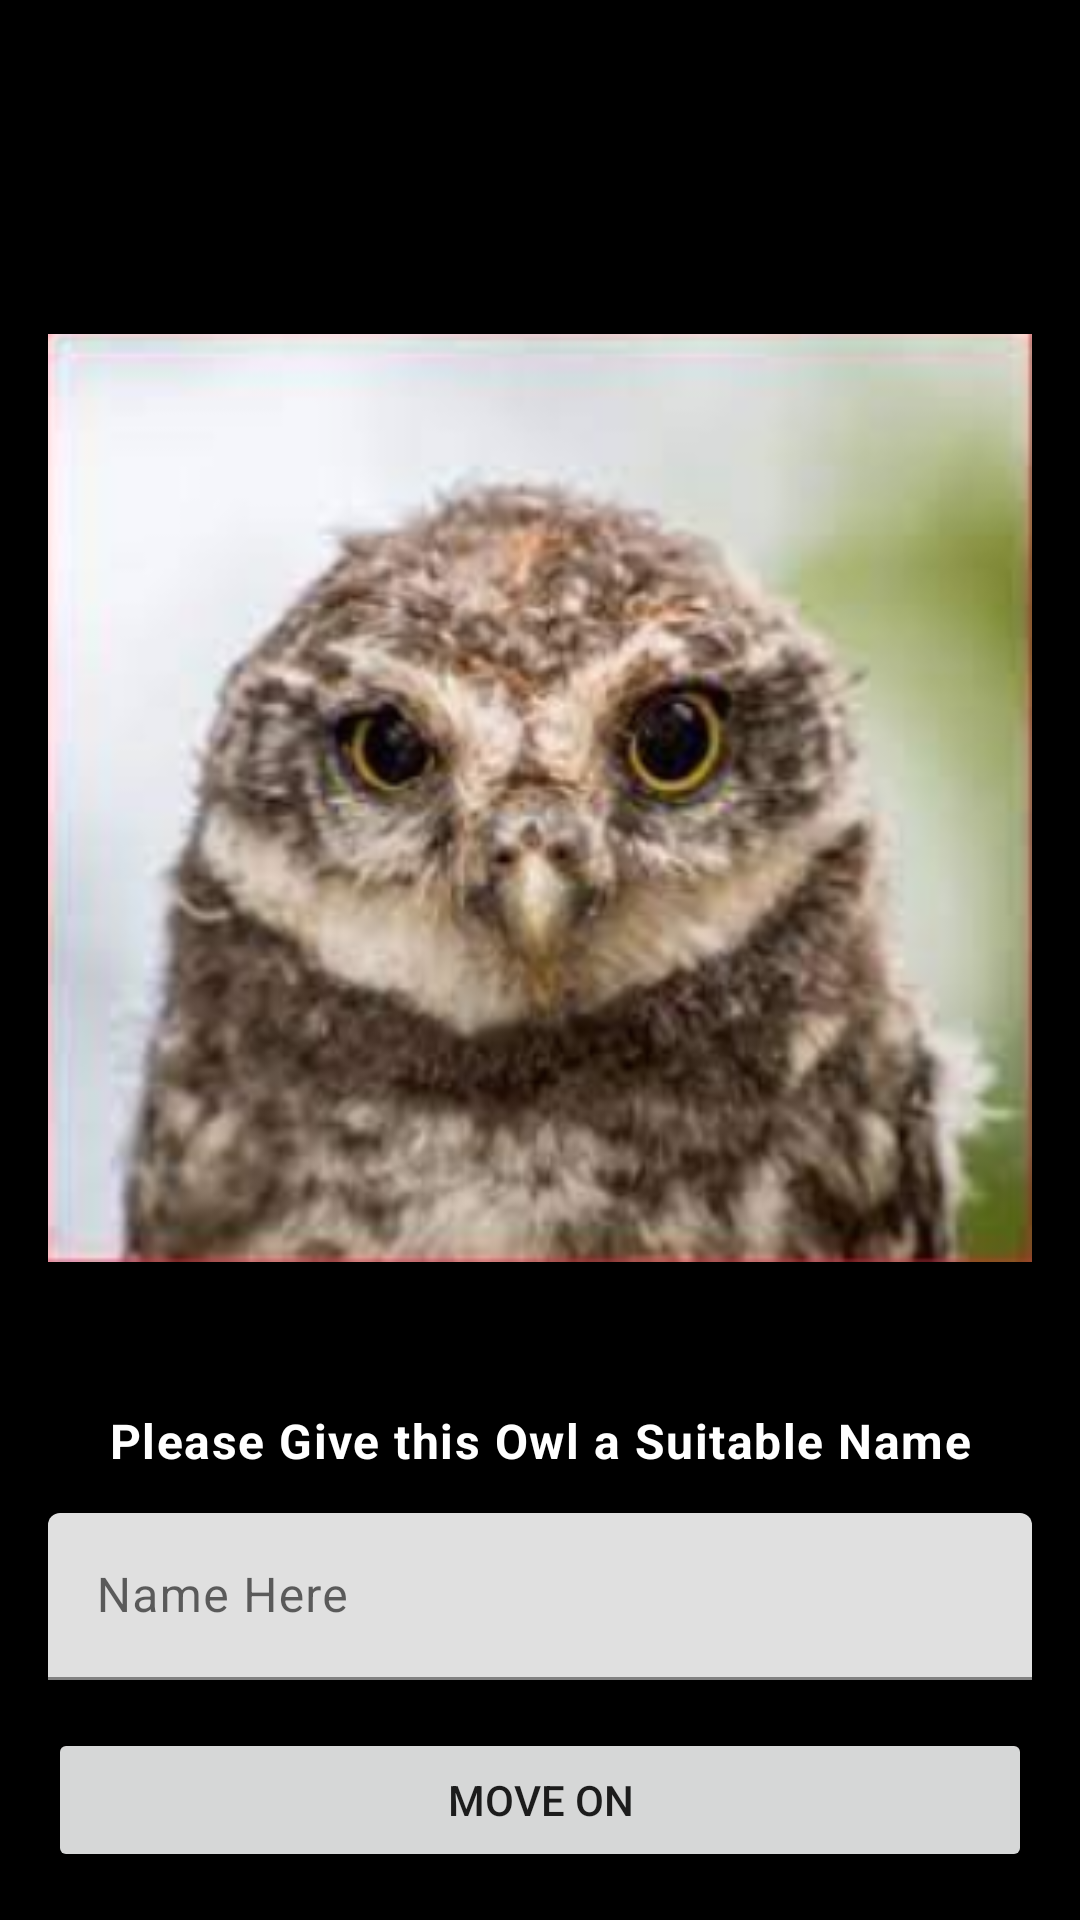

Here is an Android app screen rendered from its layout file. Give the layout XML and the strings, colors and styles it references.
<!-- AndroidManifest.xml: application theme Theme.AspectQuiz -->
<!-- res/layout/fragment_q5.xml -->
<?xml version="1.0" encoding="utf-8"?>
<FrameLayout xmlns:android="http://schemas.android.com/apk/res/android"
    xmlns:app="http://schemas.android.com/apk/res-auto"
    xmlns:tools="http://schemas.android.com/tools"
    style="@style/Theme.AspectQuiz"
    android:layout_width="match_parent"
    android:layout_height="match_parent"
    tools:context=".Q5Fragment">
    <androidx.constraintlayout.widget.ConstraintLayout
        android:layout_width="match_parent"
        android:layout_height="match_parent"
        android:background="@color/black">

        <ImageView
            android:id="@+id/imageOwl"
            android:layout_width="0dp"
            android:layout_height="500dp"
            android:layout_marginStart="16dp"
            android:layout_marginTop="16dp"
            android:layout_marginEnd="16dp"
            android:importantForAccessibility="no"
            android:src="@drawable/owl"
            app:layout_constraintEnd_toEndOf="parent"
            app:layout_constraintStart_toStartOf="parent"
            app:layout_constraintTop_toTopOf="parent" />

        <TextView
            android:id="@+id/textview_first"
            style="@style/Widget.personalityQuiz.TextView"
            android:layout_width="wrap_content"
            android:layout_height="wrap_content"
            android:text="Please Give this Owl a Suitable Name"
            android:textStyle="bold"
            app:layout_constraintBottom_toTopOf="@+id/owlName"
            app:layout_constraintEnd_toEndOf="parent"
            app:layout_constraintStart_toStartOf="parent" />

        <com.google.android.material.textfield.TextInputLayout
            android:id="@+id/owlName"
            android:layout_width="match_parent"
            android:layout_height="wrap_content"
            android:layout_marginStart="16dp"
            android:layout_marginEnd="16dp"
            android:layout_marginBottom="16dp"
            android:hint="Name Here"
            app:layout_constraintBottom_toTopOf="@+id/buttonEnter"
            app:layout_constraintEnd_toEndOf="parent"
            app:layout_constraintStart_toStartOf="parent">

            <com.google.android.material.textfield.TextInputEditText
                android:id="@+id/owlNameEditText"
                style="@style/Widget.personalityQuiz.TextView"
                android:textColor="@color/black"
                android:layout_width="match_parent"
                android:layout_height="wrap_content"
                android:inputType="text"
                app:layout_constraintBottom_toTopOf="@+id/buttonEnter"
                app:layout_constraintEnd_toEndOf="parent"
                app:layout_constraintStart_toStartOf="parent"
                app:layout_constraintTop_toBottomOf="@+id/textview_first" />
        </com.google.android.material.textfield.TextInputLayout>

        <Button
            android:id="@+id/buttonEnter"
            android:layout_width="match_parent"
            android:layout_height="wrap_content"
            android:layout_marginStart="16dp"
            android:layout_marginEnd="16dp"
            android:layout_marginBottom="16dp"
            android:text="Move On"
            app:layout_constraintBottom_toBottomOf="parent"
            app:layout_constraintEnd_toEndOf="parent"
            app:layout_constraintStart_toStartOf="parent" />
    </androidx.constraintlayout.widget.ConstraintLayout>
</FrameLayout>
<!-- resources referenced by this layout -->
<resources>
  <!-- drawable owl: png bitmap (drawable, 190895 bytes) -->
  <style name="Theme.AspectQuiz" parent="Theme.MaterialComponents.DayNight.DarkActionBar">
          
          <item name="colorPrimary">@color/purple_500</item>
          <item name="colorPrimaryVariant">@color/purple_700</item>
          <item name="colorOnPrimary">@color/white</item>
          
          <item name="colorSecondary">@color/teal_200</item>
          <item name="colorSecondaryVariant">@color/teal_700</item>
          <item name="colorOnSecondary">@color/black</item>
          
          <item name="android:statusBarColor">?attr/colorPrimaryVariant</item>
          
          <item name="backgroundColor">@color/black</item>
      </style>
  <style name="Widget.personalityQuiz.TextView" parent="Widget.MaterialComponents.TextView">
          <item name="android:minHeight">48dp</item>
          <item name="android:gravity">center_vertical</item>
          <item name="android:textAppearance">?attr/textAppearanceBody1</item>
          <item name="android:textColor">@color/white</item>
      </style>
  <!-- not gathered from this repository: default colours our renderer supplied (Android Studio template values) -->
  <color name="purple_500">#FF6200EE</color>
  <color name="purple_700">#FF3700B3</color>
  <color name="teal_200">#FF03DAC5</color>
  <color name="teal_700">#FF018786</color>
  <color name="black">#FF000000</color>
  <color name="white">#FFFFFFFF</color>
</resources>
